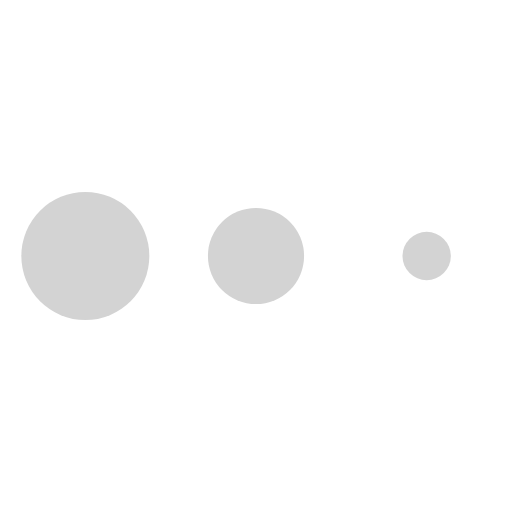
t = 0.00 s
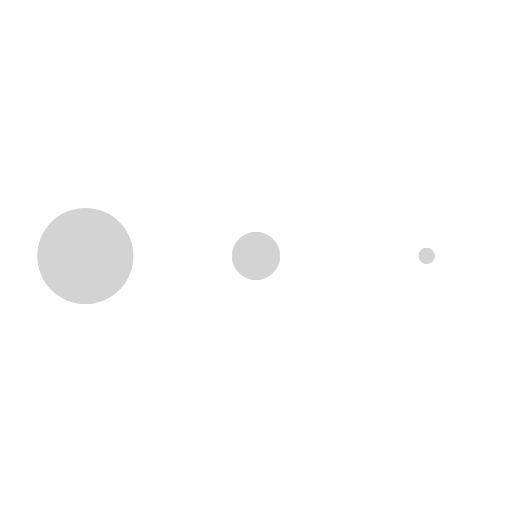
t = 0.65 s
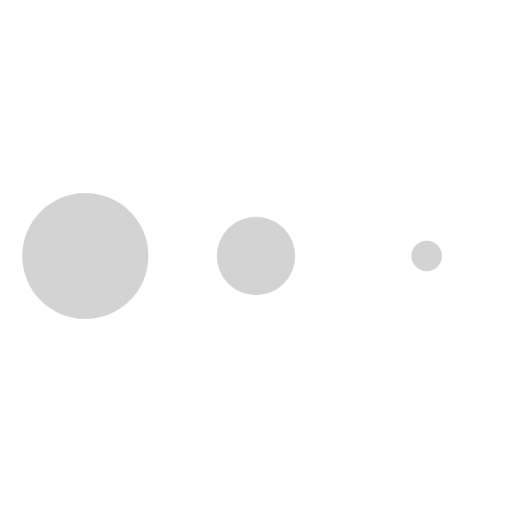
t = 0.74 s
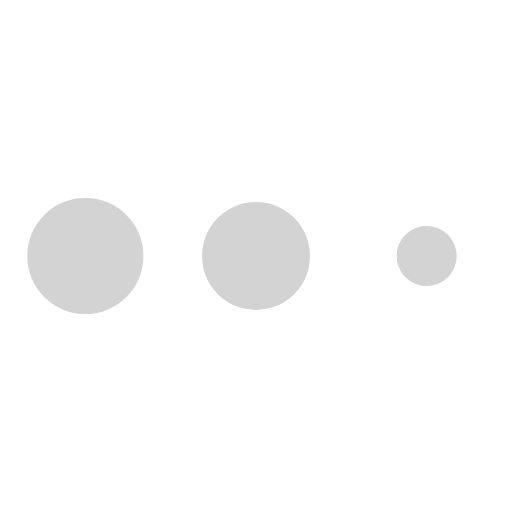
t = 0.84 s
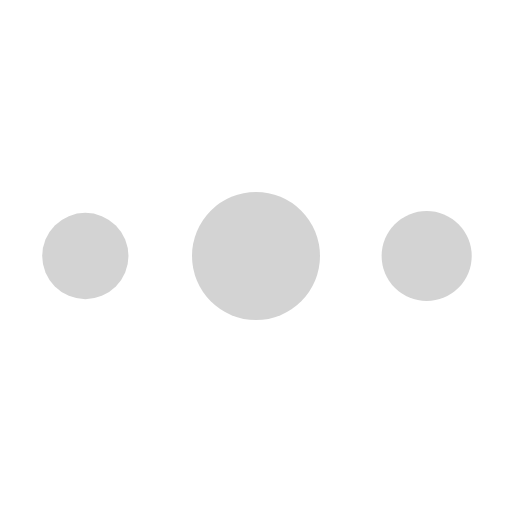
t = 0.93 s
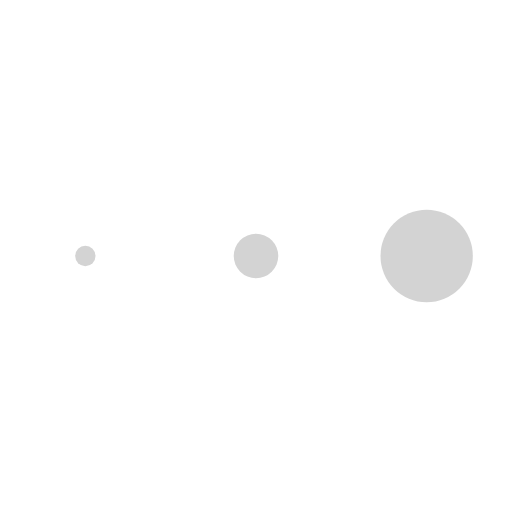
t = 1.21 s

The animated SVG that drew these frames (rendered in a browser with its animation timeline set to each time). Animation: 1 CSS @keyframes rule; one cycle of 1.45 s, repeats indefinitely.

<svg width="24" height="24" viewBox="0 0 24 24" xmlns="http://www.w3.org/2000/svg">
  <style>.spinner_b2T7{animation:spinner_xe7Q .8s linear infinite}.spinner_YRVV{animation-delay:-.65s}.spinner_c9oY{animation-delay:-.5s}@keyframes spinner_xe7Q{93.75%,100%{r:3px}46.875%{r:.2px}}</style>
  <circle class="spinner_b2T7" cx="4" cy="12" r="3" fill="lightgray" />
  <circle class="spinner_b2T7 spinner_YRVV" cx="12" cy="12" r="3" fill="lightgray" />
  <circle class="spinner_b2T7 spinner_c9oY" cx="20" cy="12" r="3" fill="lightgray" />
</svg>
